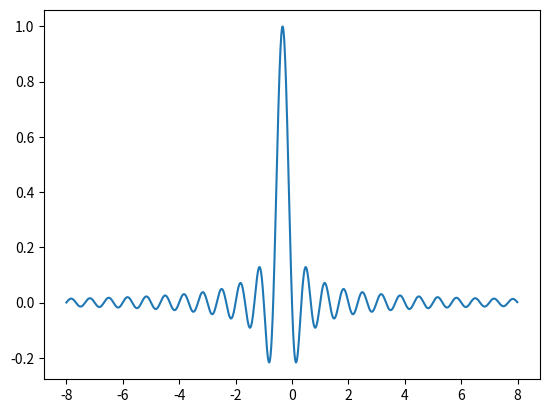

Recreate this plot in Python.
import numpy as np
import matplotlib.pyplot as plt

a = (3 + 3 + 3) / 3
b = (1 + 1 + 1) / 3
x1 = np.arange(-8, 8, 0.01)
y1 = np.sin(np.pi * (x1 * a + b)) / (np.pi * (x1 * a + b))

plt.plot(x1, y1)
plt.show()
